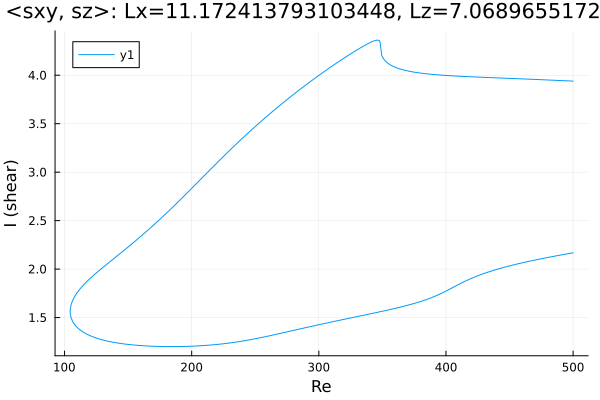

Values plotted in this chart, from the file beside it:
Re, shear
500.0, 3.939
499.7, 3.939
498.3, 3.94
496.9, 3.941
495.5, 3.942
494.1, 3.943
493.2, 3.943
491.8, 3.944
490.4, 3.945
489, 3.946
487.6, 3.947
486.2, 3.948
484.7, 3.948
483.3, 3.949
481.9, 3.95
480.5, 3.951
479.1, 3.952
477.7, 3.952
476.3, 3.953
474.8, 3.954
473.4, 3.955
472, 3.956
470.6, 3.956
469.2, 3.957
467.8, 3.958
466.4, 3.959
465, 3.96
463.5, 3.96
462.1, 3.961
460.7, 3.962
459.3, 3.963
457.9, 3.963
456.5, 3.964
455.1, 3.965
453.6, 3.966
452.2, 3.966
450.8, 3.967
449.4, 3.968
448, 3.969
446.6, 3.969
445.2, 3.97
443.7, 3.971
442.3, 3.972
440.9, 3.972
439.5, 3.973
438.1, 3.974
436.7, 3.975
435.3, 3.975
433.8, 3.976
432.4, 3.977
431, 3.978
429.6, 3.978
428.2, 3.979
426.8, 3.98
425.4, 3.981
423.9, 3.982
422.5, 3.982
421.1, 3.983
419.7, 3.984
418.3, 3.985
... 564 more rows
